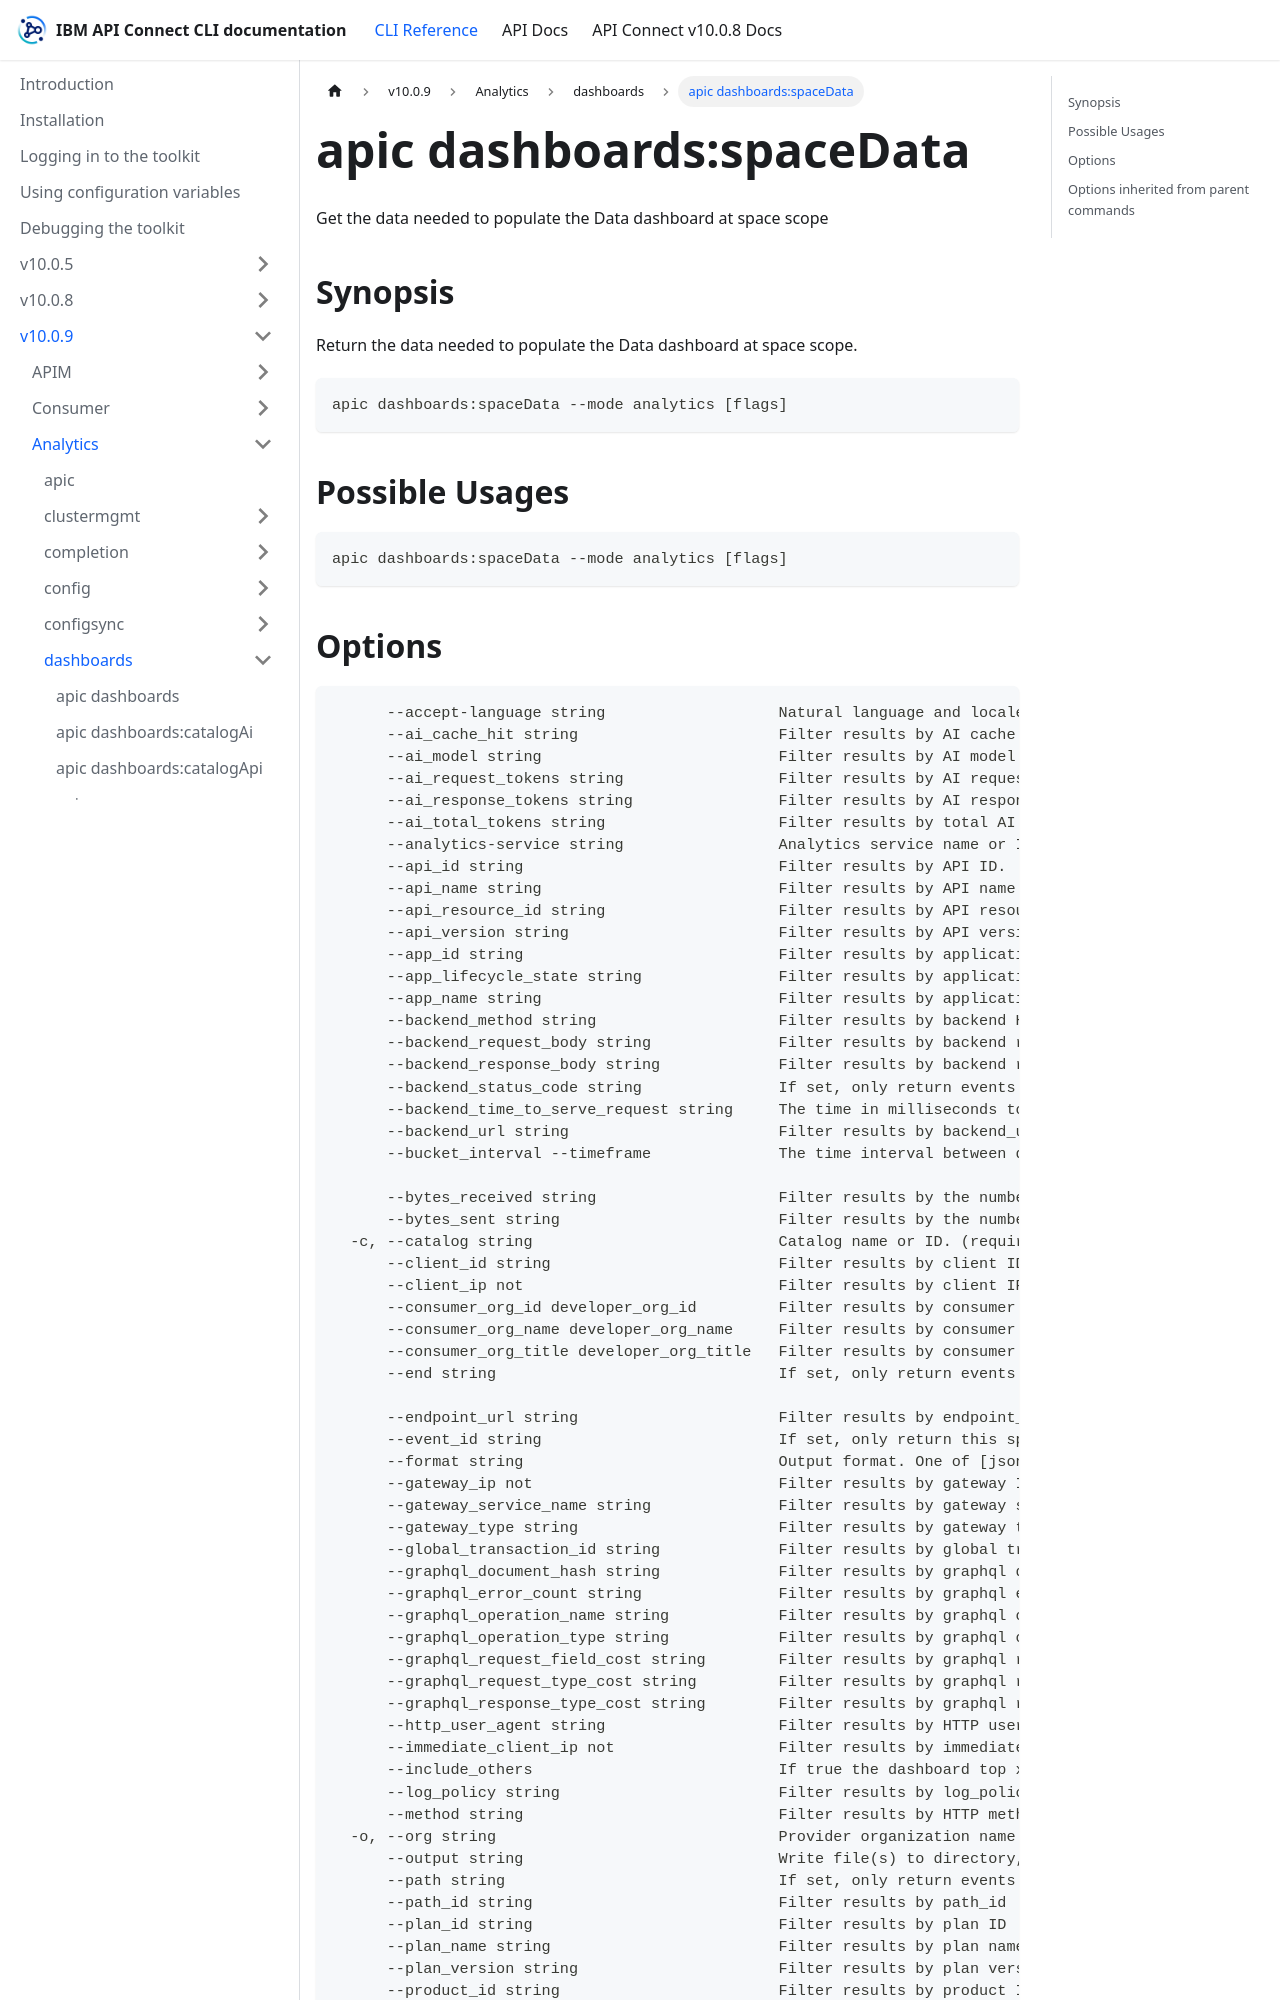

repository: ibm-apiconnect/clidocs · page: docs/v1009/analytics/dashboards/apic_dashboards_spaceData.html · generator: docusaurus

---
tags:
- "group: dashboards"
- "scope: space"
---
# apic dashboards:spaceData

Get the data needed to populate the Data dashboard at space scope

## Synopsis

Return the data needed to populate the Data dashboard at space scope.

```
apic dashboards:spaceData --mode analytics [flags]
```

## Possible Usages

```
apic dashboards:spaceData --mode analytics [flags]
```
